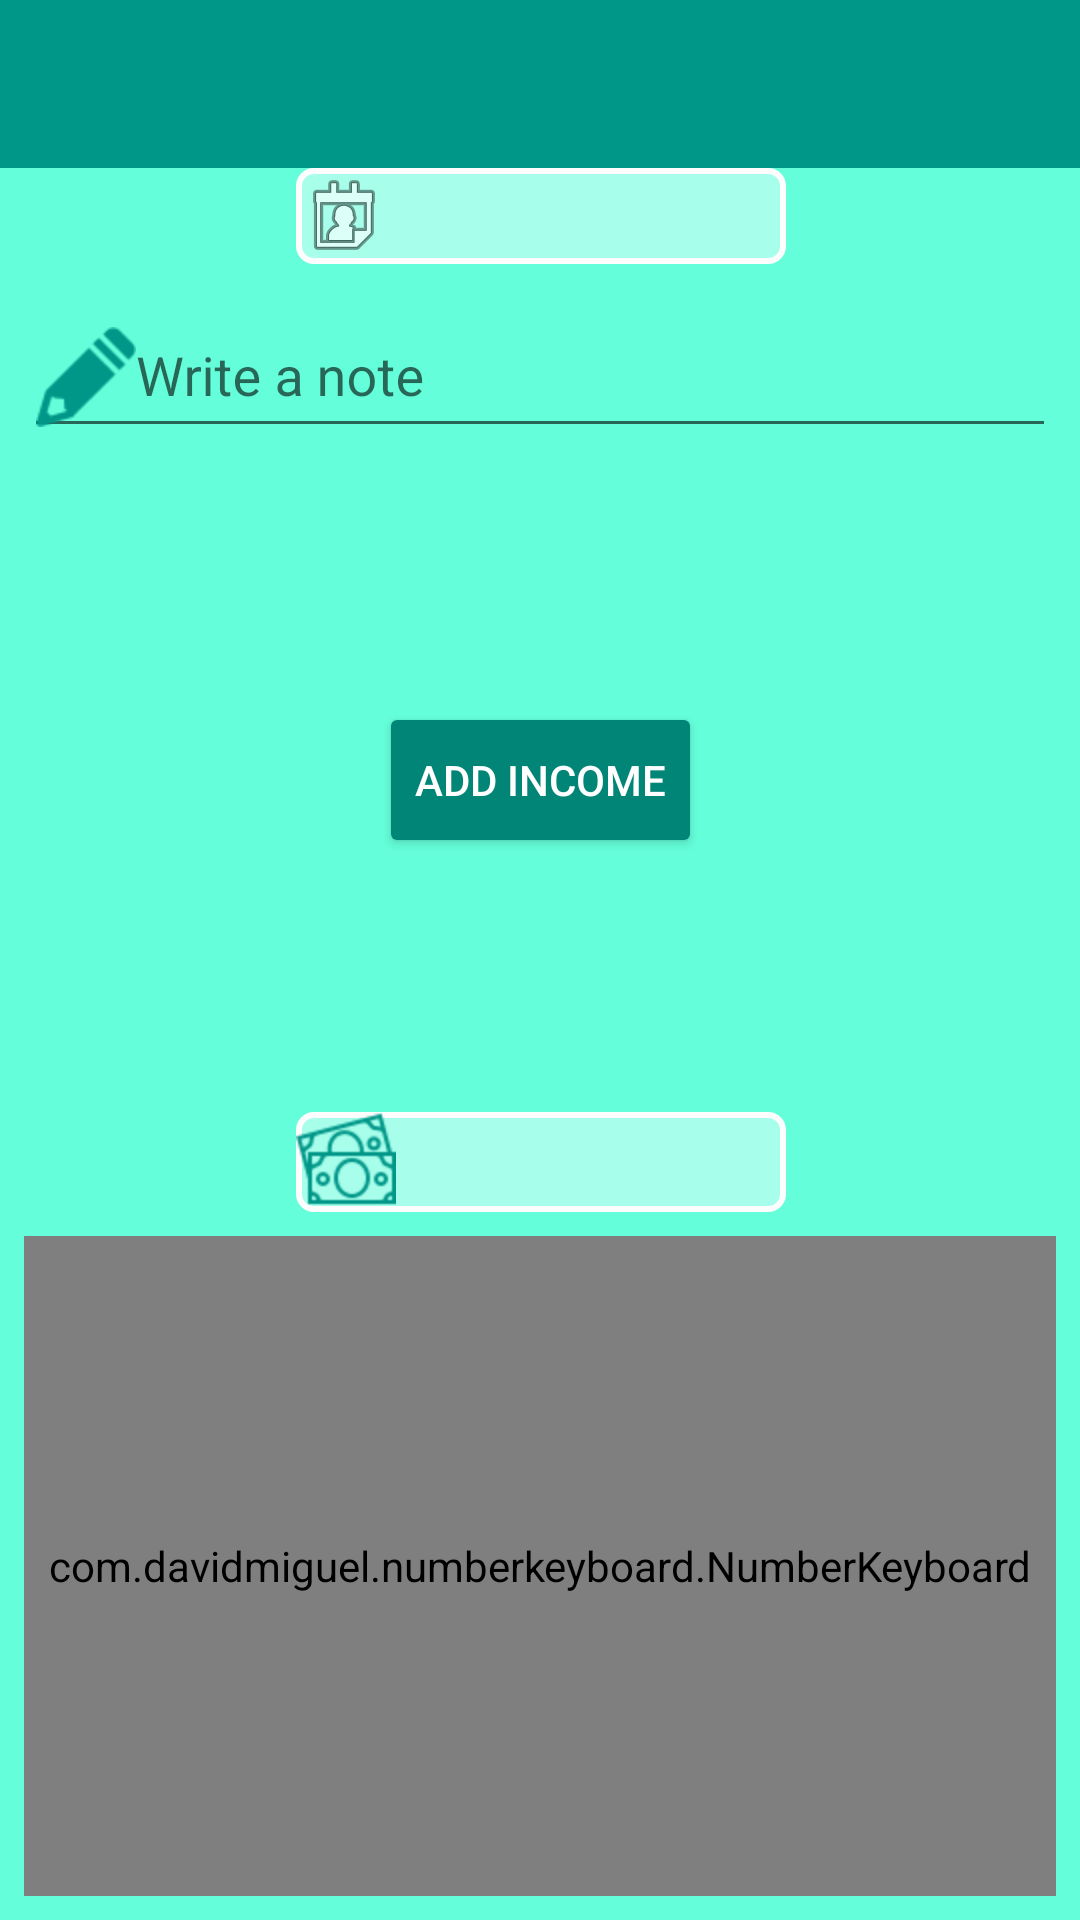

Here is an Android app screen rendered from its layout file. Give the layout XML and the strings, colors and styles it references.
<!-- AndroidManifest.xml: application theme Theme.AppCompat.Light.NoActionBar -->
<!-- res/layout/activity_new_income.xml -->
<?xml version="1.0" encoding="utf-8"?>
<android.support.v4.widget.DrawerLayout xmlns:android="http://schemas.android.com/apk/res/android"
    xmlns:app="http://schemas.android.com/apk/res-auto"
    xmlns:tools="http://schemas.android.com/tools"
    android:id="@+id/drawer_layout"
    android:layout_width="match_parent"
    android:layout_height="match_parent"
    android:fitsSystemWindows="true">

    


    <android.support.constraint.ConstraintLayout
        android:layout_width="match_parent"
        android:layout_height="match_parent"
        android:background="@color/green">

        <android.support.v7.widget.Toolbar
            android:id="@+id/toolbar"
            android:layout_width="0dp"
            android:layout_height="wrap_content"
            android:background="@color/colorPrimary"
            android:theme="@style/Base.AlertDialog.AppCompat.Light"
            android:visibility="visible"
            app:layout_constraintEnd_toEndOf="parent"
            app:layout_constraintHorizontal_bias="0.0"
            app:layout_constraintStart_toStartOf="parent"
            app:layout_constraintTop_toTopOf="parent"
            app:layout_constraintVertical_chainStyle="packed"
            app:tabIndicatorColor="@color/white"
            app:tabMode="fixed" />


        <TextView
            android:id="@+id/date"
            android:layout_width="wrap_content"
            android:layout_height="wrap_content"
            android:background="@layout/border"
            android:drawableStart="@android:drawable/ic_menu_my_calendar"
            android:ems="10"
            android:gravity="center"
            android:inputType="none"
            android:labelFor="@+id/date"
            android:textColorLink="@color/green"
            app:layout_constraintEnd_toEndOf="parent"
            app:layout_constraintHorizontal_bias="0.502"
            app:layout_constraintStart_toStartOf="parent"
            app:layout_constraintTop_toBottomOf="@+id/toolbar" />

        <TextView
            android:id="@+id/myNumber"
            android:layout_width="wrap_content"
            android:layout_height="wrap_content"
            android:layout_marginBottom="8dp"
            android:background="@layout/border"
            android:drawableStart="@drawable/icons8_paper_money_50"
            android:drawableTint="@color/colorPrimaryDark"
            android:ems="10"
            android:gravity="center"
            android:inputType="none"
            android:labelFor="@+id/sum"
            android:selectAllOnFocus="false"
            android:textColorLink="@color/green"
            app:layout_constraintBottom_toTopOf="@+id/numberKeyboard"
            app:layout_constraintEnd_toEndOf="parent"
            app:layout_constraintHorizontal_bias="0.502"
            app:layout_constraintStart_toStartOf="parent" />

        <com.davidmiguel.numberkeyboard.NumberKeyboard xmlns:android="http://schemas.android.com/apk/res/android"
            xmlns:keyboard="http://schemas.android.com/apk/res-auto"
            android:id="@+id/numberKeyboard"
            android:layout_width="match_parent"
            android:layout_height="220dp"
            android:layout_marginBottom="8dp"
            android:layout_marginEnd="8dp"
            android:layout_marginStart="8dp"
            keyboard:keyHeight="50dp"
            keyboard:keyWidth="50dp"
            keyboard:keyboardType="decimal"
            keyboard:layout_constraintBottom_toBottomOf="parent"
            keyboard:layout_constraintEnd_toEndOf="parent"

            keyboard:layout_constraintHorizontal_bias="0.0"
            keyboard:layout_constraintStart_toStartOf="parent"
            keyboard:numberKeyTextColor="@color/colorPrimaryDark"
            keyboard:numberKeyTextSize="20dp" />

        <Button
            android:id="@+id/upload"
            style="@style/Widget.AppCompat.Button.Colored"
            android:layout_width="wrap_content"
            android:layout_height="52dp"
            android:layout_marginBottom="8dp"
            android:layout_marginEnd="8dp"
            android:layout_marginStart="8dp"
            android:layout_marginTop="8dp"
            android:onClick="onClickButton"
            android:text="Add Income"
            app:layout_constraintBottom_toTopOf="@+id/myNumber"
            app:layout_constraintEnd_toEndOf="parent"
            app:layout_constraintStart_toStartOf="parent"
            app:layout_constraintTop_toBottomOf="@+id/notesL" />

        <android.support.design.widget.TextInputLayout
            android:layout_width="match_parent"
            android:layout_height="wrap_content"
            android:id="@+id/notesL"
            app:layout_constraintEnd_toEndOf="parent"
            app:layout_constraintHorizontal_bias="0.503"
            app:layout_constraintStart_toStartOf="parent"
            app:layout_constraintTop_toBottomOf="@+id/date">

            <EditText
                android:id="@+id/notes"
                style="@style/Widget.AppCompat.EditText"
                android:layout_width="match_parent"
                android:layout_height="wrap_content"
                android:layout_marginEnd="8dp"
                android:layout_marginStart="8dp"
                android:layout_marginTop="16dp"
                android:drawableLeft="@drawable/icons8_pencil_50"
                android:drawableTint="@color/colorPrimaryDark"
                android:ems="10"
                android:hint="Write a note"
                android:imeActionId="6"
                android:imeActionLabel="@string/action_sign_in_short"
                android:imeOptions="actionUnspecified"
                android:inputType="textPersonName"
                android:maxLines="1"
                android:singleLine="true" />

        </android.support.design.widget.TextInputLayout>


    </android.support.constraint.ConstraintLayout>

    


</android.support.v4.widget.DrawerLayout>
<!-- res/layout/border.xml (included above) -->
<?xml version="1.0" encoding="utf-8"?>
<selector xmlns:android="http://schemas.android.com/apk/res/android"
    android:layout_height="wrap_content"
    android:layout_width="wrap_content">
    <item>
        <shape android:shape="rectangle">
            <solid android:color="@color/veryLightGreen"/>
            <corners android:radius="5dp" />
            <stroke
                android:width="2dp"
                android:color="@color/white"
                />
        </shape>
    </item>
</selector>
<!-- resources referenced by this layout -->
<resources>
  <color name="colorPrimary">#009688</color>
  <color name="colorPrimaryDark">#009688</color>
  <color name="green">#64ffda</color>
  <color name="veryLightGreen">#a7ffeb</color>
  <color name="white">#fdfdfd</color>
  <!-- drawable icons8_paper_money_50: png bitmap (drawable-hdpi, 1577 bytes) -->
  <!-- drawable icons8_pencil_50: png bitmap (drawable-hdpi, 962 bytes) -->
  <string name="action_sign_in_short">Sign in</string>
</resources>
